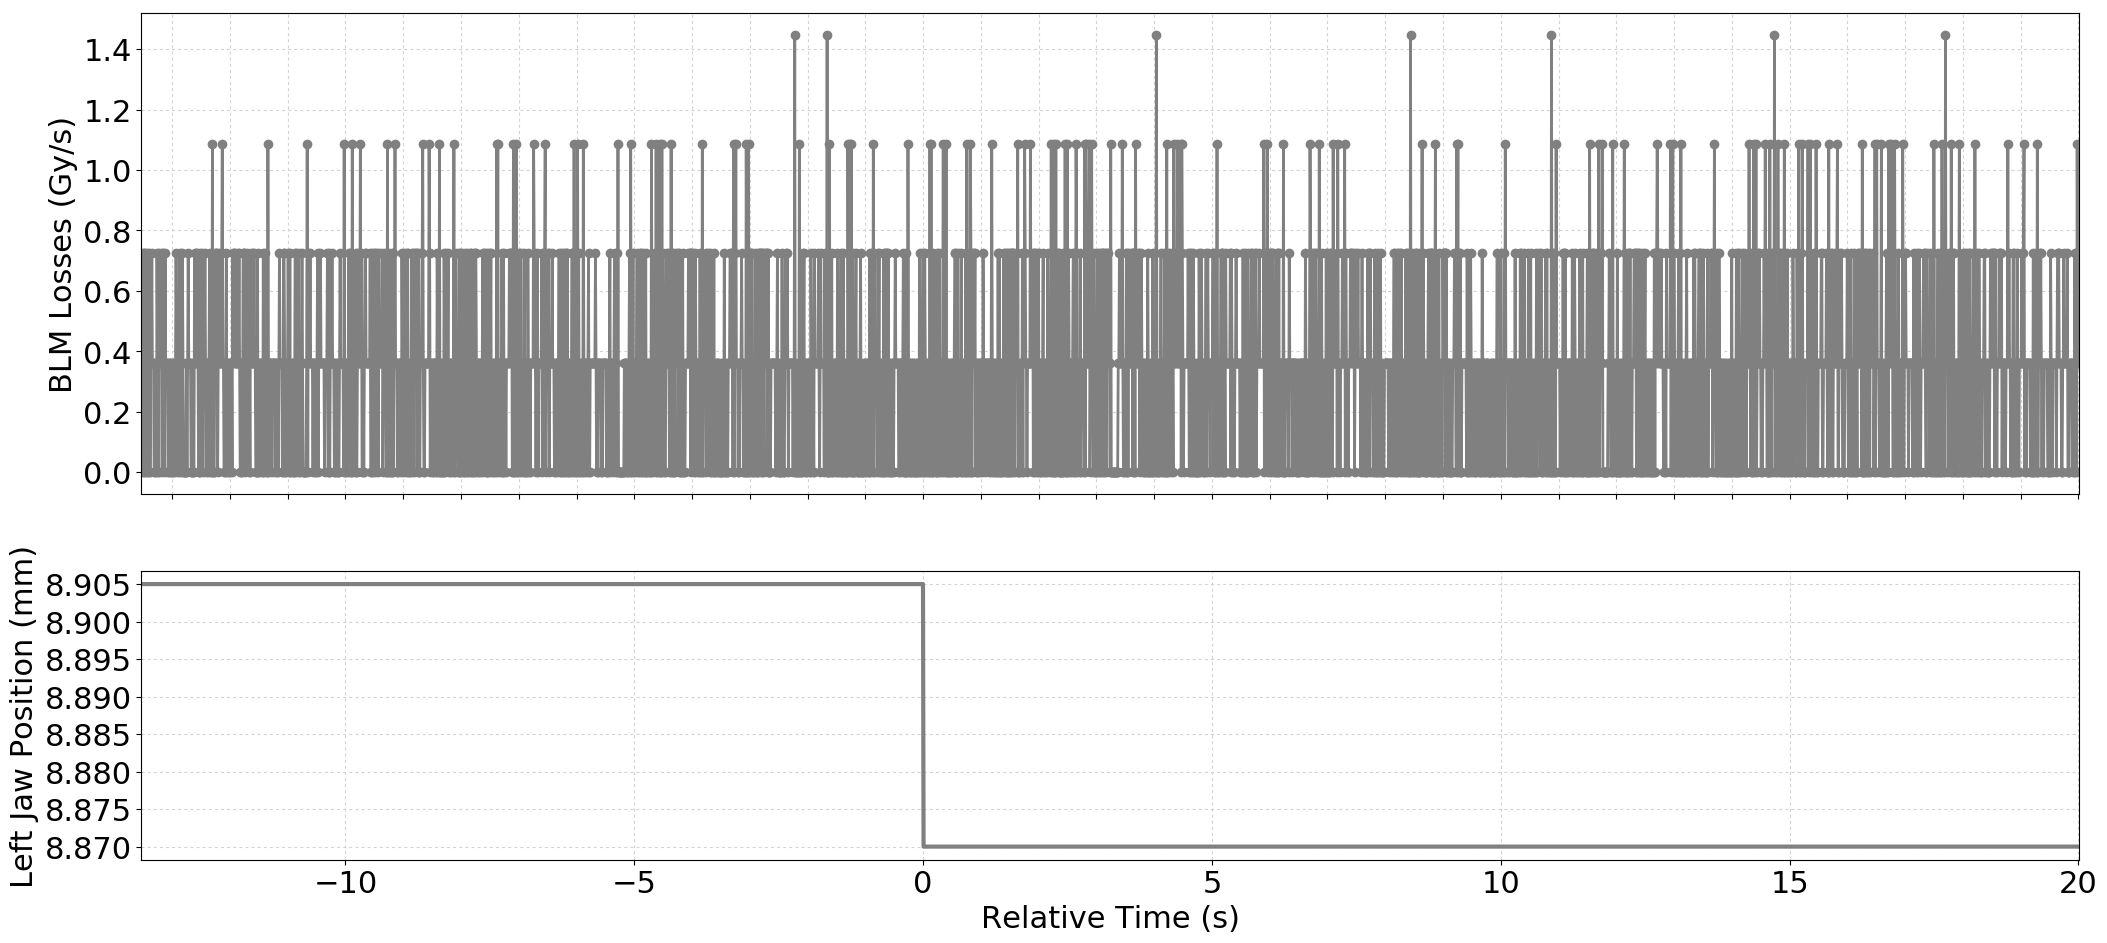

The data file committed next to this chart (first rows):
Timestamp, position, BLMTI.04L5.B1I10_TCTPH.4L5.B1
1494173400490, 8.905, 0.0
1494173400500, 8.905, 3.6200000000000004e-07
1494173400510, 8.905, 7.240000000000001e-07
1494173400520, 8.905, 0.0
1494173400530, 8.905, 0.0
1494173400540, 8.905, 7.240000000000001e-07
1494173400550, 8.905, 3.6200000000000004e-07
1494173400560, 8.905, 7.240000000000001e-07
1494173400570, 8.905, 0.0
1494173400580, 8.905, 0.0
1494173400590, 8.905, 7.240000000000001e-07
1494173400600, 8.905, 3.6200000000000004e-07
1494173400610, 8.905, 3.6200000000000004e-07
1494173400620, 8.905, 0.0
1494173400630, 8.905, 7.240000000000001e-07
1494173400640, 8.905, 0.0
1494173400650, 8.905, 3.6200000000000004e-07
1494173400660, 8.905, 3.6200000000000004e-07
1494173400670, 8.905, 7.240000000000001e-07
1494173400680, 8.905, 3.6200000000000004e-07
1494173400690, 8.905, 3.6200000000000004e-07
1494173400700, 8.905, 3.6200000000000004e-07
1494173400710, 8.905, 0.0
1494173400720, 8.905, 0.0
1494173400730, 8.905, 3.6200000000000004e-07
1494173400740, 8.905, 3.6200000000000004e-07
1494173400750, 8.905, 0.0
1494173400760, 8.905, 7.240000000000001e-07
1494173400770, 8.905, 3.6200000000000004e-07
1494173400780, 8.905, 0.0
1494173400790, 8.905, 0.0
1494173400800, 8.905, 7.240000000000001e-07
1494173400810, 8.905, 3.6200000000000004e-07
1494173400820, 8.905, 3.6200000000000004e-07
1494173400830, 8.905, 3.6200000000000004e-07
1494173400840, 8.905, 7.240000000000001e-07
1494173400850, 8.905, 0.0
1494173400860, 8.905, 7.240000000000001e-07
1494173400870, 8.905, 3.6200000000000004e-07
1494173400880, 8.905, 3.6200000000000004e-07
1494173400890, 8.905, 0.0
1494173400900, 8.905, 7.240000000000001e-07
1494173400910, 8.905, 3.6200000000000004e-07
1494173400920, 8.905, 3.6200000000000004e-07
1494173400930, 8.905, 3.6200000000000004e-07
1494173400940, 8.905, 3.6200000000000004e-07
1494173400950, 8.905, 0.0
1494173400960, 8.905, 0.0
1494173400970, 8.905, 3.6200000000000004e-07
1494173400980, 8.905, 3.6200000000000004e-07
1494173400990, 8.905, 3.6200000000000004e-07
1494173401000, 8.905, 0.0
1494173401010, 8.905, 0.0
1494173401020, 8.905, 3.6200000000000004e-07
1494173401030, 8.905, 0.0
1494173401040, 8.905, 0.0
1494173401050, 8.905, 3.6200000000000004e-07
1494173401060, 8.905, 3.6200000000000004e-07
1494173401070, 8.905, 0.0
1494173401080, 8.905, 3.6200000000000004e-07
... 3,295 more rows
